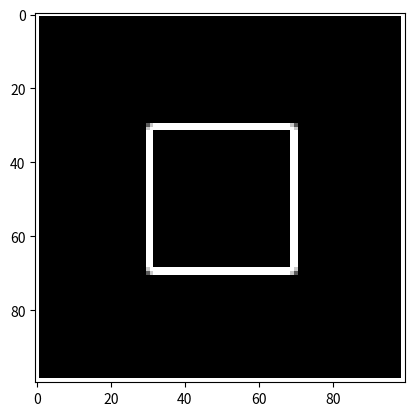

Write Python code to recreate this figure.
import numpy as np
import matplotlib.image as mpimg
import matplotlib.pyplot as plt

def detect_edge(im, method):
    """
    The function  takes a gray-scale image and detects edges, 
    with the option of horizontal, vertical or both.
    """ 
    #import the necessary modules
    import numpy as np
    import matplotlib.pyplot as plt
    
    #convert 3D grayscale to 2D grayscale
    gray2D=im[:,:,0].copy()
    grayscore=gray2D.copy()  #create a separate matrix to store the scores 
    
    vertical_filter=np.array([[-1,0,1],[-2,0,2],[-1,0,1]])  #create a vertical filter
    horizontal_filter=np.array([[-1,-2,-1],[0,0,0],[1,2,1]])  #create a horizontal filter

    if method == "vertical":
        
        for i in range(1,gray2D.shape[0]-1):
            for j in range(1,gray2D.shape[1]-1):
                
                submatrix=gray2D[(i-1):((i+1)+1),(j-1):((j+1)+1)]
                S_V=np.sum(vertical_filter*submatrix)
                grayscore[i][j]=(S_V+4)/8
            
    
    if method == "horizontal":
        
        for i in range(1,gray2D.shape[0]-1):
            for j in range(1,gray2D.shape[1]-1):
                submatrix=gray2D[(i-1):((i+1)+1),(j-1):((j+1)+1)]
                S_H=np.sum(horizontal_filter*submatrix)
                grayscore[i][j]=(S_H+4)/8
        
    if method == "both":
        
        for i in range(1,gray2D.shape[0]-1):
            for j in range(1,gray2D.shape[1]-1):
                submatrix=gray2D[(i-1):((i+1)+1),(j-1):((j+1)+1)]
                a=(np.sum(horizontal_filter*submatrix))**2
                b=(np.sum(vertical_filter*submatrix))**2
                grayscore[i][j]=(np.sqrt(a+b))/4

        
        
    
    #convert 2D grayscale back to 3D grayscale
    gray3D = np.einsum("ij,k->ijk", grayscore, np.ones(3))
    #print(gray3D)
    
    
    return gray3D
    

#test

x,y=np.ogrid[0:100, 0:100]
im=[[[1,1,1]]*100]*100 
im=np.array(im,dtype='float') 
mask= (x>30) & (x<70) & (y>30) & (y<70)
im[mask]=[0,0,0]

plt.imshow(im, cmap="gray")  #show original input pic
plt.show()

vimg=detect_edge(im,"vertical")
plt.imshow(vimg, cmap="gray")  #show vertical edges
plt.show()

himg=detect_edge(im,"horizontal")
plt.imshow(himg, cmap="gray")  #show horizontal edges
plt.show()

bimg=detect_edge(im,"both")
plt.imshow(bimg, cmap="gray")  #show edges in both directions 
plt.show()
   
    
